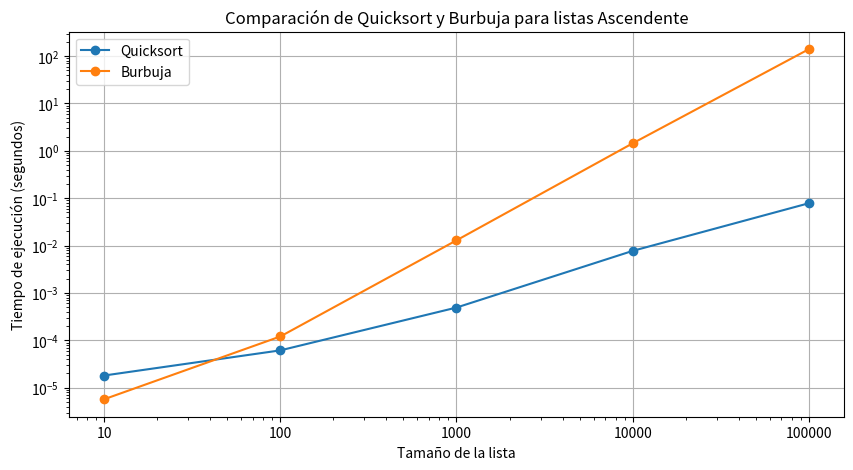
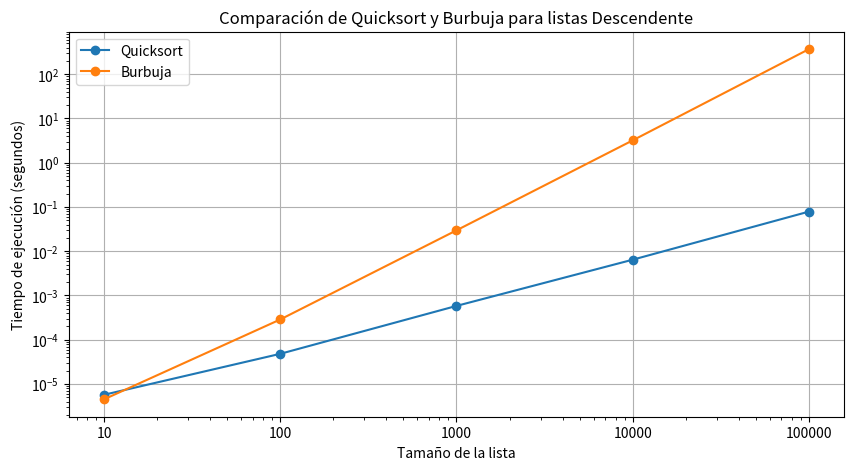
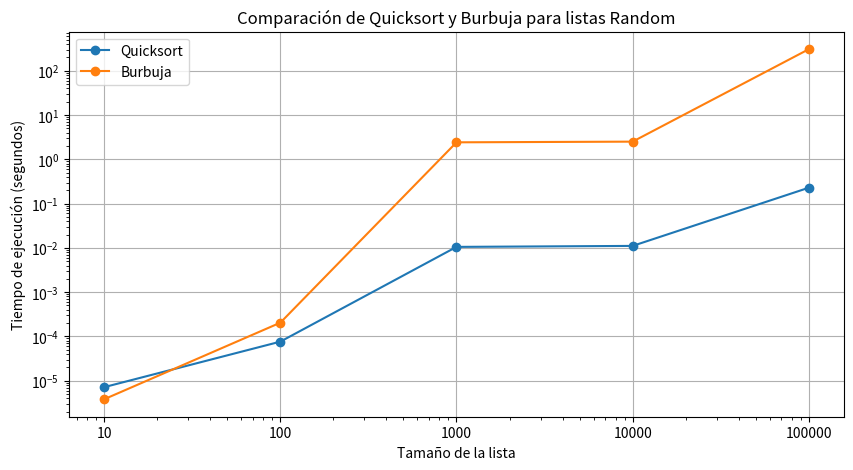

These charts were generated, in order, by the following Python code:
#!/usr/bin/env python3

import matplotlib.pyplot as plt

# Datos proporcionados
data = {
    "Ascendente": {
        "Quicksort": [1.811981201171875e-05, 6.151199340820312e-05, 0.0004928112030029297, 0.007733821868896484, 0.07833528518676758],
        "Burbuja": [5.7220458984375e-06, 0.00012087821960449219, 0.012926340103149414, 1.44073486328125, 139.73975467681885]
    },
    "Descendente": {
        "Quicksort": [5.7220458984375e-06, 4.8160552978515625e-05, 0.0005817413330078125, 0.006435871124267578, 0.0785212516784668],
        "Burbuja": [4.5299530029296875e-06, 0.0002880096435546875, 0.029683828353881836, 3.1967051029205322, 367.33529019355774]
    },
    "Random": {
        "Quicksort": [7.152557373046875e-06, 7.62939453125e-05, 0.010535955429077148, 0.011089086532592773, 0.22864079475402832],
        "Burbuja": [3.814697265625e-06, 0.00020456314086914062, 2.425377368927002, 2.513603925704956, 307.5848286151886]
    }
}

# Tamaños de las listas
tamaños = [10, 100, 1000, 10000, 100000]

# Graficar
for tipo in data.keys():
    plt.figure(figsize=(10, 5))
    plt.title(f"Comparación de Quicksort y Burbuja para listas {tipo}")
    plt.xlabel("Tamaño de la lista")
    plt.ylabel("Tiempo de ejecución (segundos)")
    
    for algoritmo, tiempos in data[tipo].items():
        plt.plot(tamaños, tiempos, marker='o', label=algoritmo)
    
    plt.xscale('log')  # Escala logarítmica en el eje x para mejor visualización
    plt.yscale('log')  # Escala logarítmica en el eje y para mejor visualización
    plt.xticks(tamaños, tamaños)
    plt.legend()
    plt.grid(True)
    plt.show()
